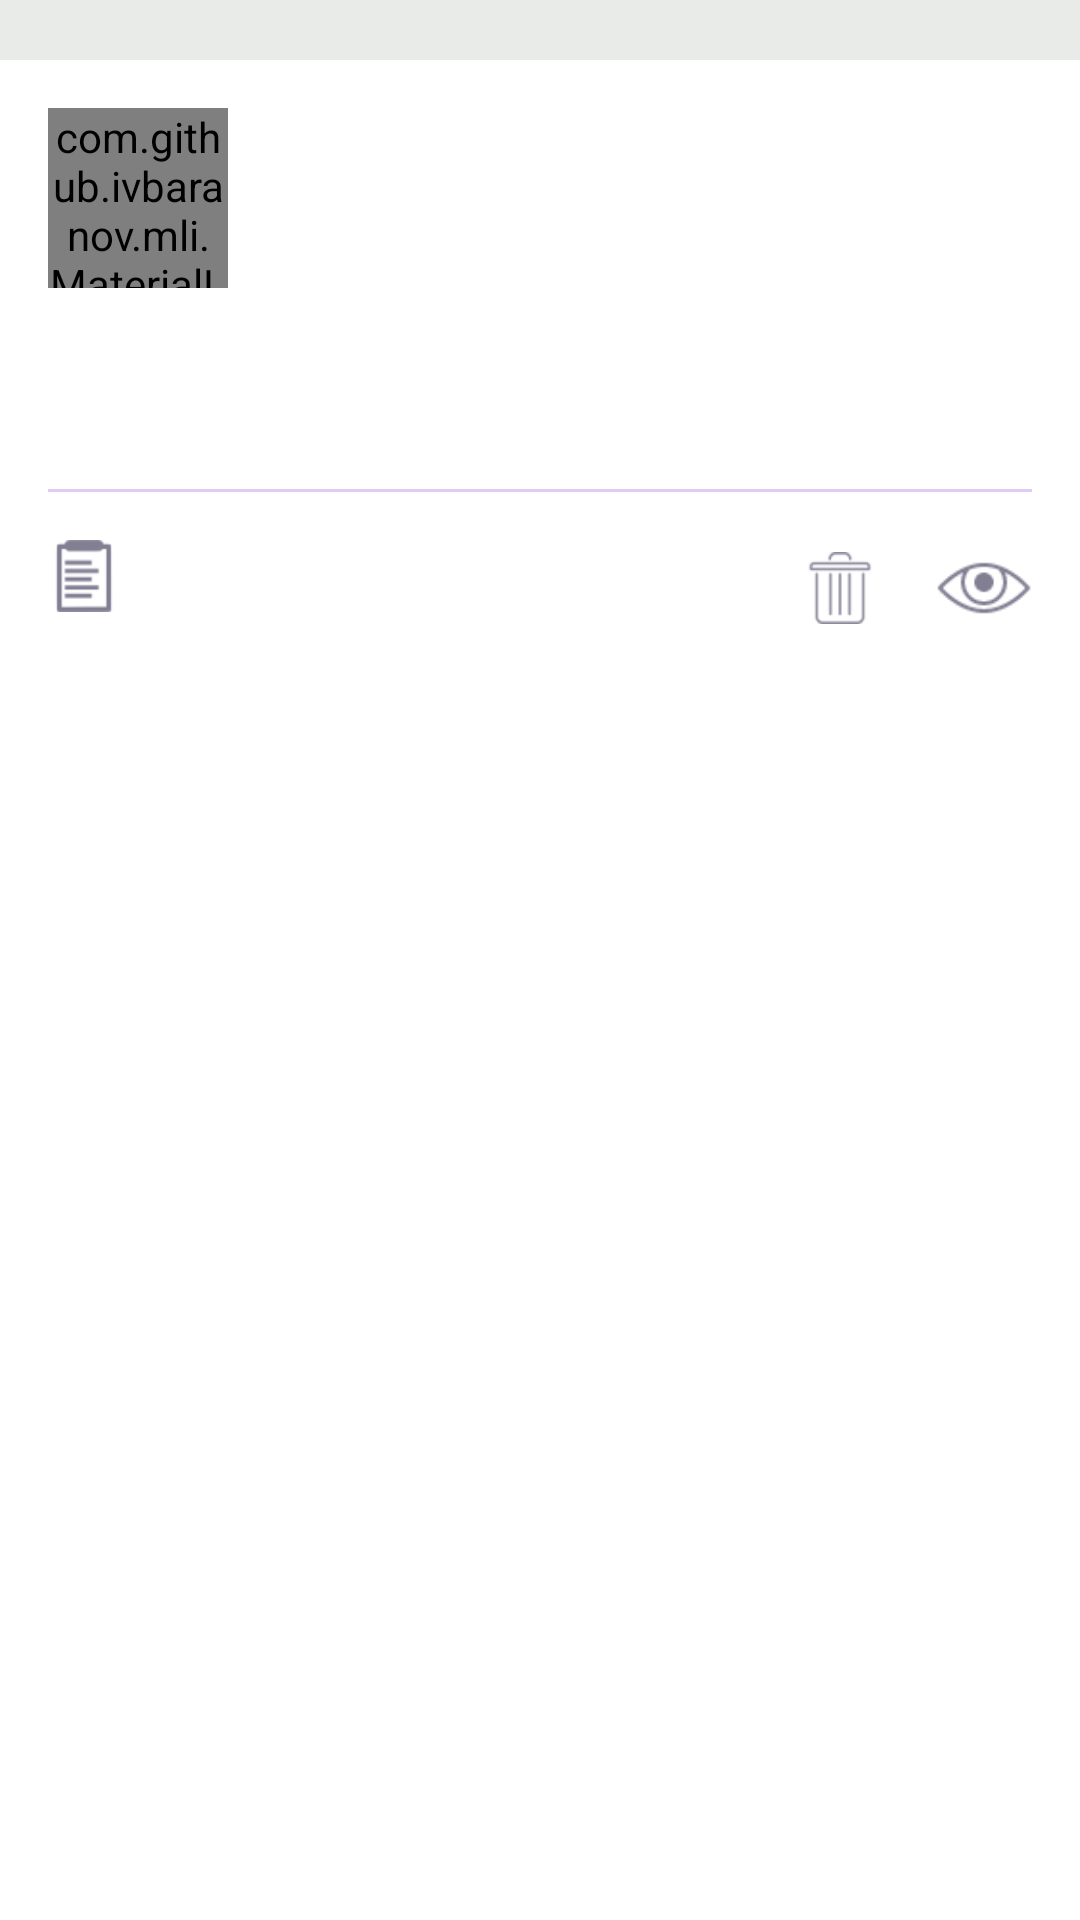

Produce the Android XML layout that renders to this screen, including the resource entries it uses.
<!-- AndroidManifest.xml: application theme AppTheme -->
<!-- res/layout/cardcollection_item.xml -->
<?xml version="1.0" encoding="utf-8"?>
<RelativeLayout xmlns:android="http://schemas.android.com/apk/res/android"
                android:layout_width="match_parent"
                android:layout_height="wrap_content"
                android:background="@android:color/white">

    <View
            android:id="@+id/dividerTop"
            android:layout_width="match_parent"
            android:layout_height="20dp"
            android:background="@color/collection_item_divider"/>

    <com.github.ivbaranov.mli.MaterialLetterIcon
            android:id="@+id/avatar"
            android:layout_width="60dp"
            android:layout_height="60dp"
            android:layout_below="@+id/dividerTop"
            android:layout_margin="16dp"/>

    <TextView
            android:id="@+id/title_view"
            android:layout_width="wrap_content"
            android:layout_height="wrap_content"
            android:layout_alignTop="@+id/avatar"
            android:layout_marginTop="10dp"
            android:layout_toEndOf="@+id/avatar"
            android:layout_toStartOf="@+id/collection_added_date_view"
            android:textColor="#827f93"
            android:textSize="18sp"
            android:textStyle="bold"
            android:typeface="monospace"/>

    <TextView
            android:id="@+id/collection_added_date_view"
            android:layout_width="wrap_content"
            android:layout_height="wrap_content"
            android:layout_alignParentEnd="true"
            android:layout_below="@+id/dividerTop"
            android:layout_margin="26dp"
            android:textColor="@color/colorAccent"
            android:typeface="monospace"/>

    <View
            android:id="@+id/divider"
            android:layout_width="match_parent"
            android:layout_height="1dp"
            android:layout_below="@+id/description_view"
            android:layout_marginLeft="16dp"
            android:layout_marginRight="16dp"
            android:background="@color/collection_divider"/>

    <android.support.v7.widget.AppCompatImageView
            android:id="@+id/view_chat"
            android:layout_width="24dp"
            android:layout_height="24dp"
            android:layout_below="@+id/divider"
            android:layout_marginStart="@dimen/activity_horizontal_margin"
            android:layout_marginTop="16dp"
            android:src="@mipmap/ic_read_cards"
            android:tint="#827f93"/>

    <TextView
            android:id="@+id/notes_count_view"
            android:layout_width="wrap_content"
            android:layout_height="wrap_content"
            android:layout_alignTop="@+id/view_chat"
            android:layout_margin="4dp"
            android:layout_toEndOf="@+id/view_chat"
            android:textColor="#827f93"
            android:textSize="12sp"
            android:typeface="monospace"/>

    <android.support.v7.widget.AppCompatImageView
            android:id="@+id/collection_view"
            android:layout_width="32dp"
            android:layout_height="32dp"
            android:layout_alignParentEnd="true"
            android:layout_below="@+id/divider"
            android:layout_toStartOf="@+id/collection_delete_view"
            android:layout_margin="16dp"
            android:src="@mipmap/ic_view"
            android:tint="#827f93"/>

    <TextView
            android:id="@+id/description_view"
            android:layout_width="wrap_content"
            android:layout_height="wrap_content"
            android:layout_alignParentStart="true"
            android:layout_below="@+id/avatar"
            android:layout_margin="16dp"
            android:textColor="#827f93"
            android:typeface="monospace"/>

    <android.support.v7.widget.AppCompatImageView
            android:id="@+id/collection_delete_view"
            android:layout_width="24dp"
            android:layout_height="24dp"
            android:src="@mipmap/ic_delete"
            android:tint="#827f93"
            android:layout_marginLeft="16dp"
            android:layout_marginRight="16dp"
            android:layout_alignTop="@+id/notes_count_view"
            android:layout_alignEnd="@+id/title_view"/>

</RelativeLayout>
<!-- resources referenced by this layout -->
<resources>
  <color name="collection_divider">#e0cbf4</color>
  <color name="collection_item_divider">#e9ebe8</color>
  <color name="colorAccent">#CDDC39</color>
  <dimen name="activity_horizontal_margin">16dp</dimen>
  <!-- mipmap ic_delete: png bitmap (mipmap-mdpi, 900 bytes) -->
  <!-- mipmap ic_read_cards: png bitmap (mipmap-mdpi, 1085 bytes) -->
  <!-- mipmap ic_view: png bitmap (mipmap-mdpi, 1041 bytes) -->
  <style name="AppTheme" parent="Base.AppTheme" />
  <style name="Base.AppTheme" parent="Theme.AppCompat.Light.NoActionBar">
          
          <item name="colorPrimary">@color/colorPrimary</item>
          <item name="colorPrimaryDark">@color/colorPrimaryDark</item>
          <item name="colorAccent">@color/colorAccent</item>
      </style>
  <color name="colorPrimary">#4E99B1</color>
  <color name="colorPrimaryDark">#23636F</color>
</resources>
